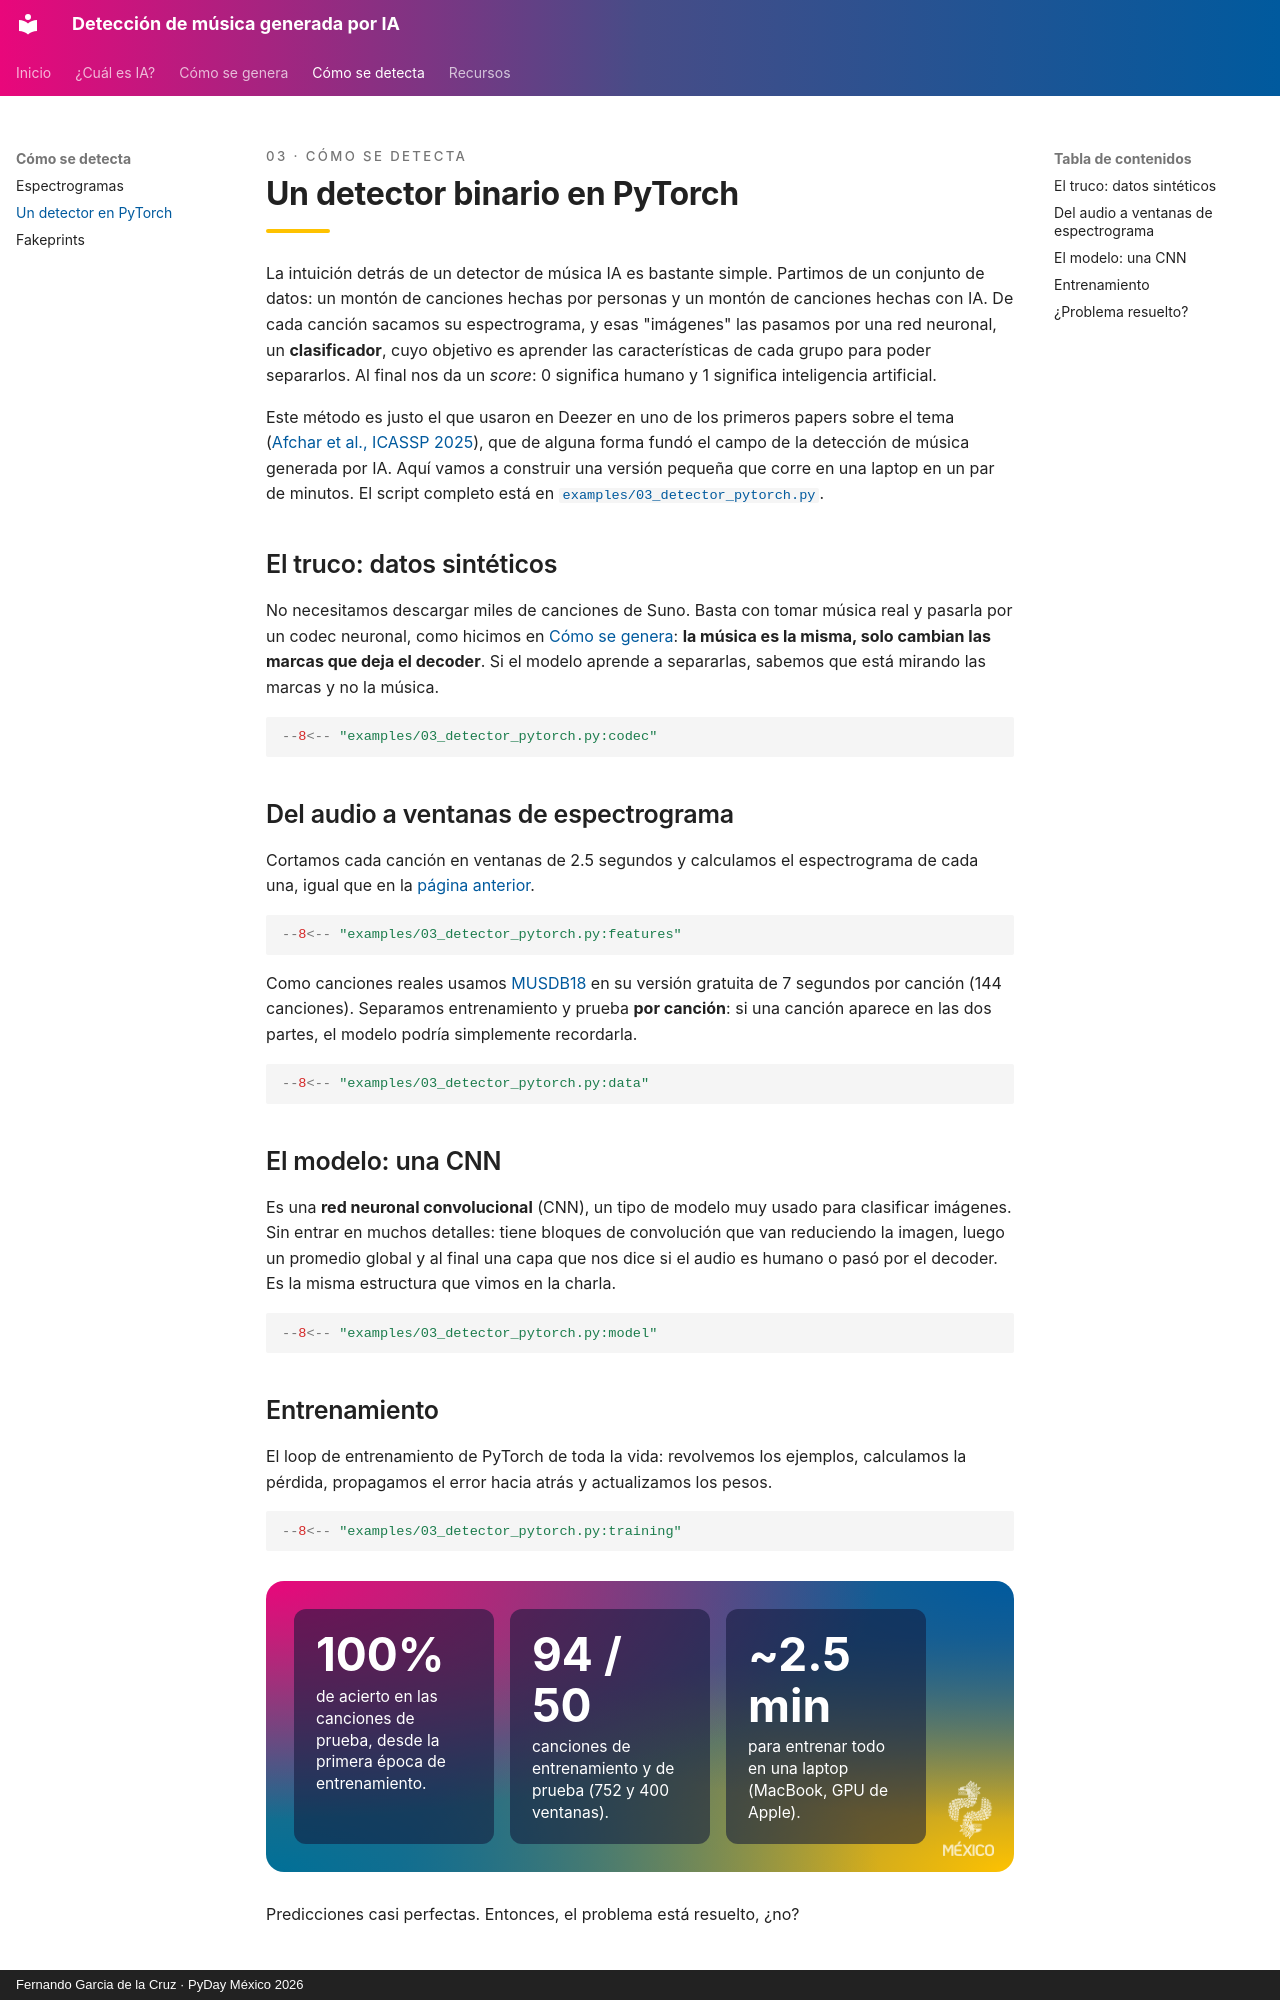

repository: fergarciadlc/pyday26-ai-music-detection · page: detecta/detector/index.html · generator: mkdocs · copyright: Fernando Garcia de la Cruz · PyDay México 2026

---
title: Un detector en PyTorch
---

<p class="pd-kicker">03 · Cómo se detecta</p>

# Un detector binario en PyTorch

La intuición detrás de un detector de música IA es bastante simple. Partimos de un conjunto de
datos: un montón de canciones hechas por personas y un montón de canciones hechas con IA. De
cada canción sacamos su espectrograma, y esas "imágenes" las pasamos por una red neuronal, un
**clasificador**, cuyo objetivo es aprender las características de cada grupo para poder
separarlos. Al final nos da un *score*: 0 significa humano y 1 significa inteligencia artificial.

Este método es justo el que usaron en Deezer en uno de los primeros papers sobre el tema
([Afchar et al., ICASSP 2025](https://arxiv.org/abs/2501.10111)), que de alguna forma fundó el
campo de la detección de música generada por IA. Aquí vamos a construir una versión pequeña que
corre en una laptop en un par de minutos. El script completo está en
[`examples/03_detector_pytorch.py`](https://github.com/fergarciadlc/pyday26-ai-music-detection/blob/main/examples/03_detector_pytorch.py).

## El truco: datos sintéticos

No necesitamos descargar miles de canciones de Suno. Basta con tomar música real y pasarla por
un codec neuronal, como hicimos en [Cómo se genera](../genera.md): **la música es la misma, solo
cambian las marcas que deja el decoder**. Si el modelo aprende a separarlas, sabemos que está
mirando las marcas y no la música.

```python
--8<-- "examples/03_detector_pytorch.py:codec"
```

## Del audio a ventanas de espectrograma

Cortamos cada canción en ventanas de 2.5 segundos y calculamos el espectrograma de cada una,
igual que en la [página anterior](espectrogramas.md).

```python
--8<-- "examples/03_detector_pytorch.py:features"
```

Como canciones reales usamos [MUSDB18](https://sigsep.github.io/datasets/musdb.html) en su
versión gratuita de 7 segundos por canción (144 canciones). Separamos entrenamiento y prueba
**por canción**: si una canción aparece en las dos partes, el modelo podría simplemente
recordarla.

```python
--8<-- "examples/03_detector_pytorch.py:data"
```

## El modelo: una CNN

Es una **red neuronal convolucional** (CNN), un tipo de modelo muy usado para clasificar
imágenes. Sin entrar en muchos detalles: tiene bloques de convolución que van reduciendo la
imagen, luego un promedio global y al final una capa que nos dice si el audio es humano o pasó
por el decoder. Es la misma estructura que vimos en la charla.

```python
--8<-- "examples/03_detector_pytorch.py:model"
```

## Entrenamiento

El loop de entrenamiento de PyTorch de toda la vida: revolvemos los ejemplos, calculamos la
pérdida, propagamos el error hacia atrás y actualizamos los pesos.

```python
--8<-- "examples/03_detector_pytorch.py:training"
```

<div class="pd-band" markdown>

<div class="pd-glass-grid">
  <div class="pd-glass"><b class="pd-big">100%</b>de acierto en las canciones de prueba, desde la primera época de entrenamiento.</div>
  <div class="pd-glass"><b class="pd-big">94 / 50</b>canciones de entrenamiento y de prueba (752 y 400 ventanas).</div>
  <div class="pd-glass"><b class="pd-big">~2.5 min</b>para entrenar todo en una laptop (MacBook, GPU de Apple).</div>
</div>

</div>

Predicciones casi perfectas. Entonces, el problema está resuelto, ¿no?
